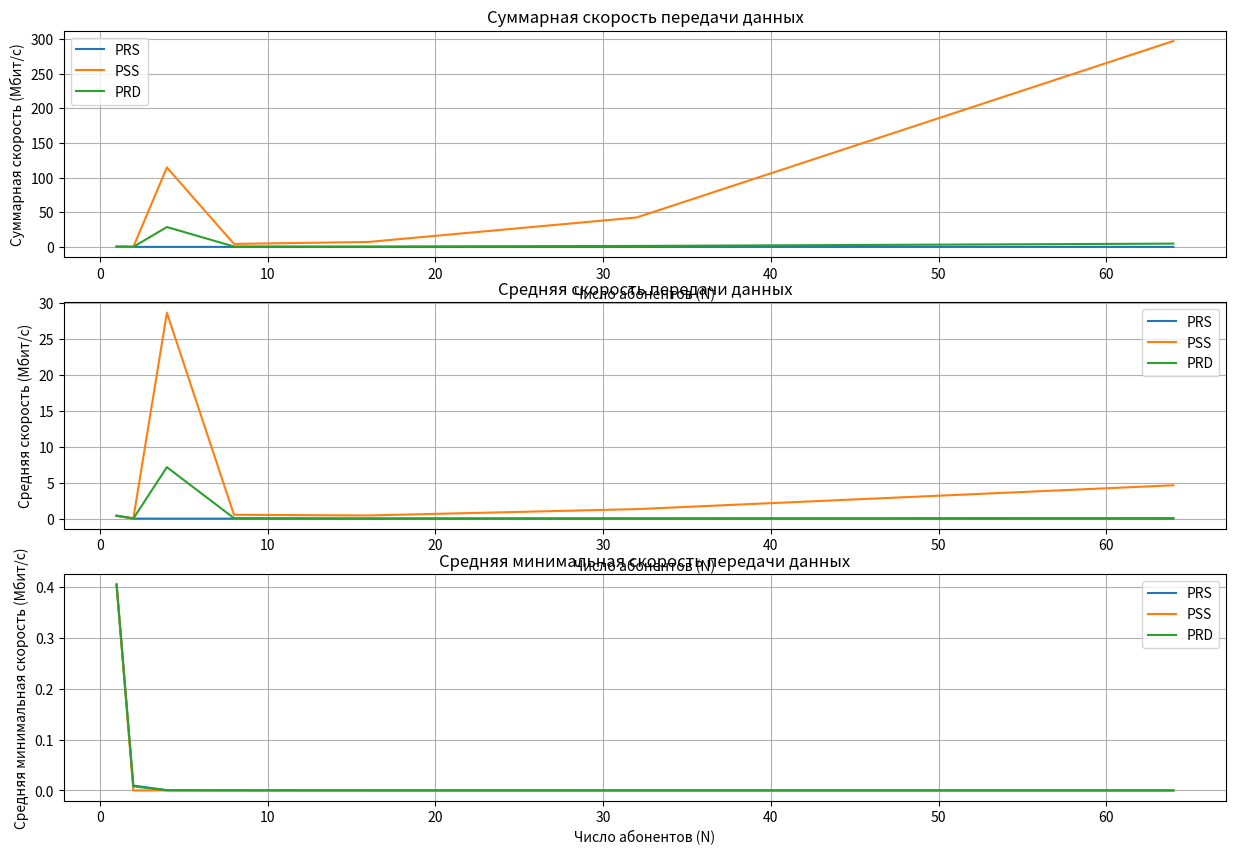

This chart was generated by the following Python code:
import numpy as np
import matplotlib.pyplot as plt

# Исходные данные
R = 1.0  # расстояние в км (1000 м)
P_tx = 320  # мощность передатчика, Вт
f0 = 1800e6  # частота, Гц (1800 МГц)
delta_f = 5e6  # ширина канала, Гц (5 МГц)
kn = 3  # коэффициент, заданный пользователем

h_BS = 50  # высота базовой станции, м
h_MS = 10  # высота мобильной станции, м

# Константы
k = 1.38e-23  # постоянная Больцмана, Дж/К
T = 290  # температура, К

N = 500  # Количество абонентских станций

# потери по модели Окумура-Хата в дБ
def okumura_hata_loss(d):
    a_hMS = (1.1 * np.log10(f0) - 0.7) * h_MS - (1.56 * np.log10(f0) - 0.8)
    L = 46.3 + 33.9 * np.log10(f0) - 13.82 * np.log10(h_BS) - a_hMS + (44.9 - 6.55 * np.log10(h_MS)) * np.log10(d) +3
    return L

# Мощности шума
def noise_power():
    return k * T * delta_f * kn

# SNR
def calculate_snr(d):
    L = okumura_hata_loss(d)
    P_rx = P_tx / (10 ** (L / 10))
    P_noise = noise_power()
    snr = P_rx / P_noise
    return snr

# Функция для расчета пропускной способности
def calculate_capacity(d):
    snr = calculate_snr(d)
    C = delta_f * np.log2(1 + snr)
    return C

def PRS(C_array, N):
    result = []
    for _ in range(N):
      result.append((np.sum(C_array ** (-1))) ** (-1))
    return result

def PSS(C_array, N):
    result = np.zeros(N)
    max_index = np.argmax(C_array) # индекс АБ с максимальной скоростью
    result[max_index] = C_array[max_index]
    return result

def PRD(C_array, N):
    return C_array / N

# Основная функция для моделирования
def simulate(N, num_simulations=100):
    total_sum_D = {'PRS': [], 'PSS': [], 'PRD': []}
    avg_D = {'PRS': [], 'PSS': [], 'PRD': []}
    min_D = {'PRS': [], 'PSS': [], 'PRD': []}

    for _ in range(num_simulations):
        distances = np.sqrt(np.random.uniform(0, R**2, N))

        c_array = np.array([calculate_capacity(d) for d in distances])

        # ПРС
        D_prs = PRS(c_array, N)
        total_sum_D['PRS'].append(np.sum(D_prs))
        avg_D['PRS'].append(D_prs)
        min_D['PRS'].append(D_prs)

        # ПСС
        D_array_pss = PSS(c_array, N)
        total_sum_D['PSS'].append(np.sum(D_array_pss))
        avg_D['PSS'].append(np.mean(D_array_pss))
        min_D['PSS'].append(np.min(D_array_pss))

        # ПРД
        D_array_prd = PRD(c_array, N)
        total_sum_D['PRD'].append(np.sum(D_array_prd))
        avg_D['PRD'].append(np.mean(D_array_prd))
        min_D['PRD'].append(np.min(D_array_prd))

    # Усреднение результатов по всем симуляциям
    for key in total_sum_D:
        total_sum_D[key] = np.mean(total_sum_D[key])
        avg_D[key] = np.mean(avg_D[key])
        min_D[key] = np.mean(min_D[key])

    return total_sum_D, avg_D, min_D

N_values = [1, 2, 4, 8, 16, 32, 64]
total_sum_D = {'PRS': [], 'PSS': [], 'PRD': []}
avg_D_array = {'PRS': [], 'PSS': [], 'PRD': []}
min_D_array = {'PRS': [], 'PSS': [], 'PRD': []}

for N in N_values:
    total_sum_rate, avg_D, min_D = simulate(N)
    for key in total_sum_rate:
        total_sum_D[key].append(total_sum_rate[key])
        avg_D_array[key].append(avg_D[key])
        min_D_array[key].append(min_D[key])

plt.figure(figsize=(15, 10))

# График суммарной скорости
plt.subplot(3, 1, 1)
for key in total_sum_D:
    plt.plot(N_values, total_sum_D[key], label=key)
plt.xlabel('Число абонентов (N)')
plt.ylabel('Суммарная скорость (Мбит/с)')
plt.title('Суммарная скорость передачи данных')
plt.legend()
plt.grid()

# График средней скорости
plt.subplot(3, 1, 2)
for key in avg_D_array:
    plt.plot(N_values, avg_D_array[key], label=key)
plt.xlabel('Число абонентов (N)')
plt.ylabel('Средняя скорость (Мбит/с)')
plt.title('Средняя скорость передачи данных')
plt.legend()
plt.grid()

# График минимальной скорости
plt.subplot(3, 1, 3)
for key in min_D_array:
    plt.plot(N_values, min_D_array[key], label=key)
plt.xlabel('Число абонентов (N)')
plt.ylabel('Средняя минимальная скорость (Мбит/с)')
plt.title('Средняя минимальная скорость передачи данных')
plt.legend()
plt.grid()

plt.show()
